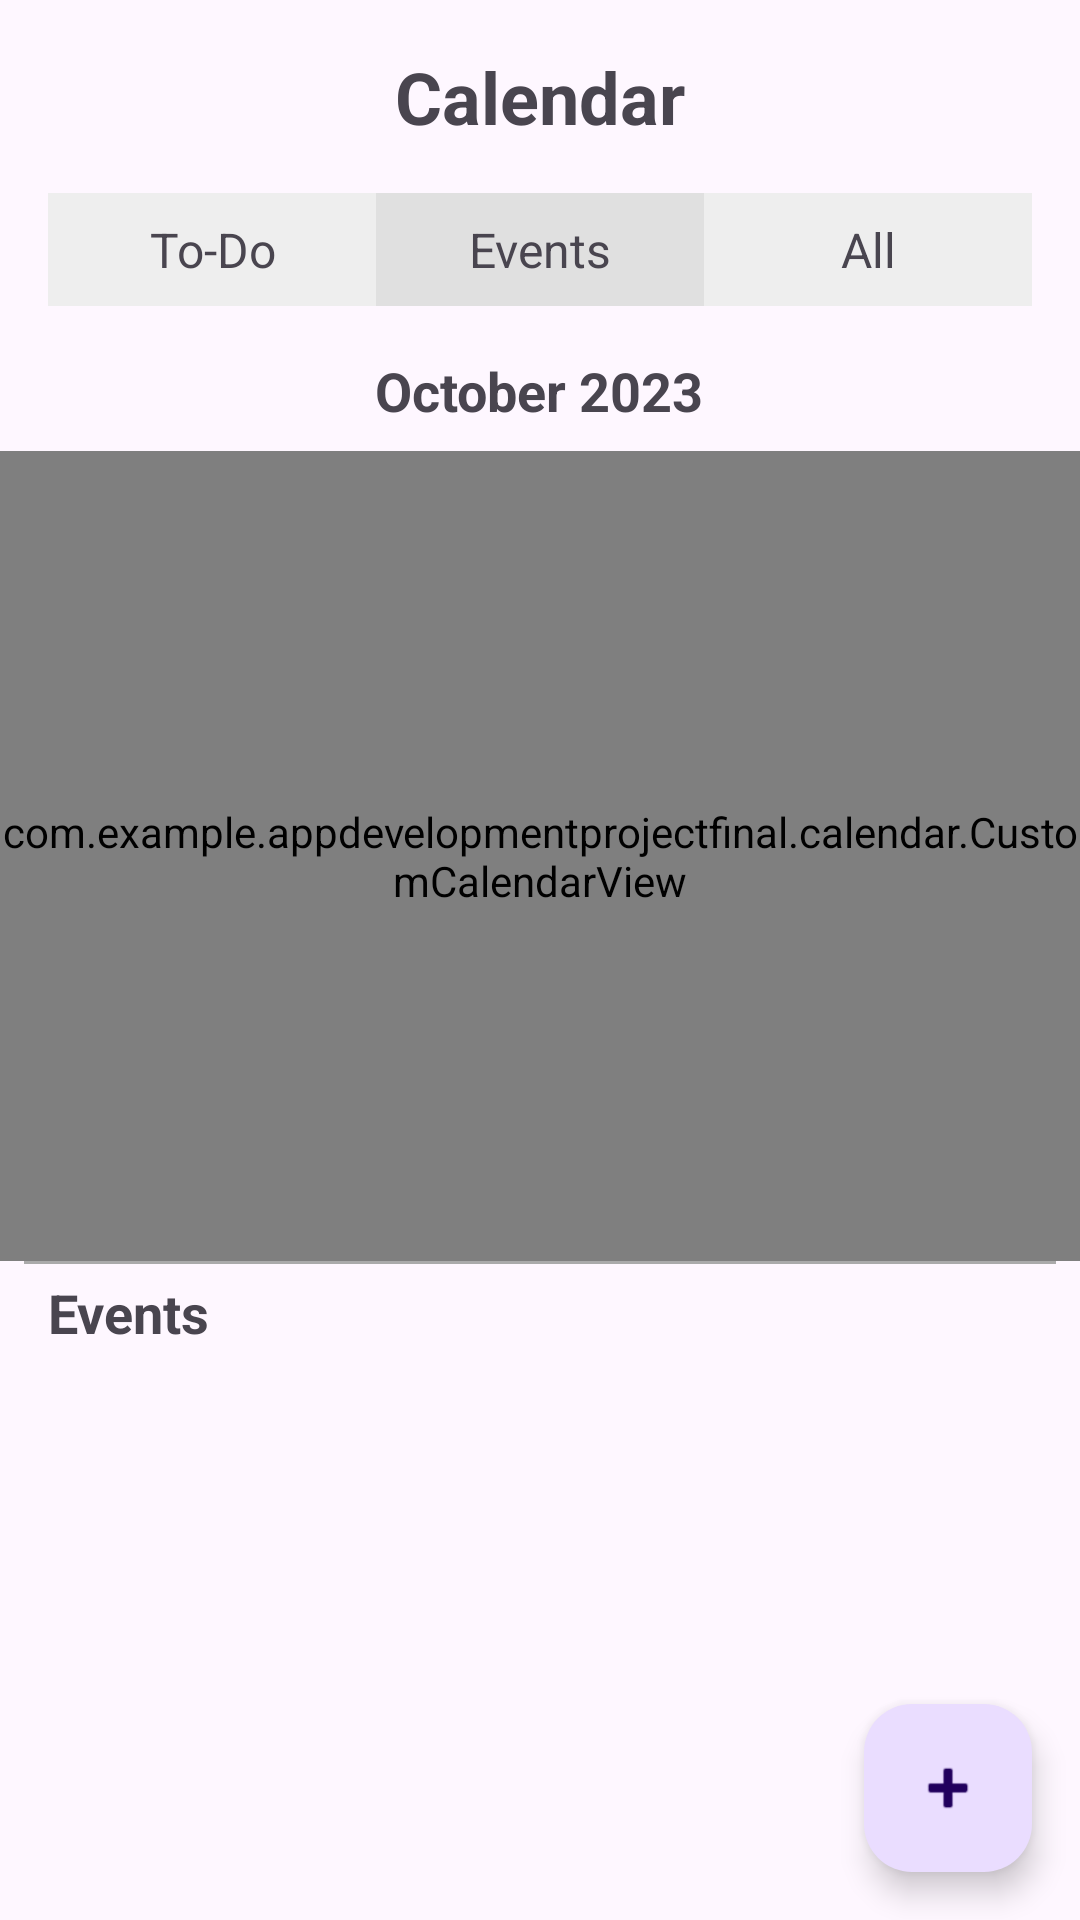

Produce the Android XML layout that renders to this screen, including the resource entries it uses.
<!-- AndroidManifest.xml: application theme Theme.AppDevelopmentProjectFinal -->
<!-- res/layout/fragment_calendar.xml -->
<?xml version="1.0" encoding="utf-8"?>
<androidx.constraintlayout.widget.ConstraintLayout xmlns:android="http://schemas.android.com/apk/res/android"
    xmlns:app="http://schemas.android.com/apk/res-auto"
    xmlns:tools="http://schemas.android.com/tools"
    android:layout_width="match_parent"
    android:layout_height="match_parent"
    tools:context=".CalendarFragment">

    <TextView
        android:id="@+id/textView_calendar_title"
        android:layout_width="wrap_content"
        android:layout_height="wrap_content"
        android:text="@string/calendar"
        android:textSize="24sp"
        android:textStyle="bold"
        android:layout_marginTop="16dp"
        app:layout_constraintEnd_toEndOf="parent"
        app:layout_constraintStart_toStartOf="parent"
        app:layout_constraintTop_toTopOf="parent" />

    <LinearLayout
        android:id="@+id/tabs_container"
        android:layout_width="match_parent"
        android:layout_height="wrap_content"
        android:orientation="horizontal"
        android:layout_marginTop="16dp"
        android:layout_marginStart="16dp"
        android:layout_marginEnd="16dp"
        app:layout_constraintTop_toBottomOf="@+id/textView_calendar_title">

        <TextView
            android:id="@+id/tab_todo"
            android:layout_width="0dp"
            android:layout_height="wrap_content"
            android:layout_weight="1"
            android:text="@string/todo"
            android:textSize="16sp"
            android:textAlignment="center"
            android:padding="8dp"
            android:background="#EEEEEE" />

        <TextView
            android:id="@+id/tab_events"
            android:layout_width="0dp"
            android:layout_height="wrap_content"
            android:layout_weight="1"
            android:text="@string/events"
            android:textSize="16sp"
            android:textAlignment="center"
            android:padding="8dp"
            android:background="#E0E0E0" />

        <TextView
            android:id="@+id/tab_all"
            android:layout_width="0dp"
            android:layout_height="wrap_content"
            android:layout_weight="1"
            android:text="@string/all"
            android:textSize="16sp"
            android:textAlignment="center"
            android:padding="8dp"
            android:background="#EEEEEE" />
    </LinearLayout>

    <LinearLayout
        android:id="@+id/calendar_container"
        android:layout_width="match_parent"
        android:layout_height="wrap_content"
        android:orientation="vertical"
        android:layout_marginTop="16dp"
        android:layout_marginStart="16dp"
        android:layout_marginEnd="16dp"
        android:gravity="center"
        app:layout_constraintEnd_toEndOf="parent"
        app:layout_constraintStart_toStartOf="parent"
        app:layout_constraintTop_toBottomOf="@+id/tabs_container">

        <TextView
            android:id="@+id/textView_month"
            android:layout_width="wrap_content"
            android:layout_height="wrap_content"
            android:textAlignment="center"
            android:textSize="18sp"
            android:textStyle="bold"
            android:text="October 2023" />
    </LinearLayout>

    <com.example.appdevelopmentprojectfinal.calendar.CustomCalendarView
        android:id="@+id/customCalendarView"
        android:layout_width="match_parent"
        android:layout_height="270dp"
        android:layout_marginTop="8dp"
        app:layout_constraintEnd_toEndOf="parent"
        app:layout_constraintStart_toStartOf="parent"
        app:layout_constraintTop_toBottomOf="@+id/calendar_container" />

    <View
        android:id="@+id/divider"
        android:layout_width="match_parent"
        android:layout_height="1dp"
        android:layout_marginStart="8dp"
        android:layout_marginEnd="8dp"
        android:background="@android:color/darker_gray"
        app:layout_constraintTop_toBottomOf="@+id/customCalendarView" />

    <TextView
        android:id="@+id/textView_events"
        android:layout_width="wrap_content"
        android:layout_height="wrap_content"
        android:text="@string/events"
        android:textSize="18sp"
        android:textStyle="bold"
        android:layout_marginTop="4dp"
        android:layout_marginStart="16dp"
        app:layout_constraintStart_toStartOf="parent"
        app:layout_constraintTop_toBottomOf="@+id/divider" />

    <androidx.recyclerview.widget.RecyclerView
        android:id="@+id/recyclerView_events"
        android:layout_width="match_parent"
        android:layout_height="0dp"
        android:layout_marginTop="4dp"
        android:layout_marginStart="16dp"
        android:layout_marginEnd="16dp"
        android:layout_marginBottom="16dp"
        app:layout_constraintBottom_toBottomOf="parent"
        app:layout_constraintEnd_toEndOf="parent"
        app:layout_constraintStart_toStartOf="parent"
        app:layout_constraintTop_toBottomOf="@+id/textView_events" />

    <com.google.android.material.floatingactionbutton.FloatingActionButton
        android:id="@+id/fab_add_event"
        android:layout_width="wrap_content"
        android:layout_height="wrap_content"
        android:layout_margin="16dp"
        android:contentDescription="Add Event"
        android:src="@android:drawable/ic_input_add"
        app:layout_constraintBottom_toBottomOf="parent"
        app:layout_constraintEnd_toEndOf="parent" />

</androidx.constraintlayout.widget.ConstraintLayout>
<!-- resources referenced by this layout -->
<resources>
  <string name="all">All</string>
  <string name="calendar">Calendar</string>
  <string name="events">Events</string>
  <string name="todo">To-Do</string>
  <style name="Theme.AppDevelopmentProjectFinal" parent="Base.Theme.AppDevelopmentProjectFinal" />
  <style name="Base.Theme.AppDevelopmentProjectFinal" parent="Theme.Material3.DayNight.NoActionBar">
          
          
      </style>
</resources>
